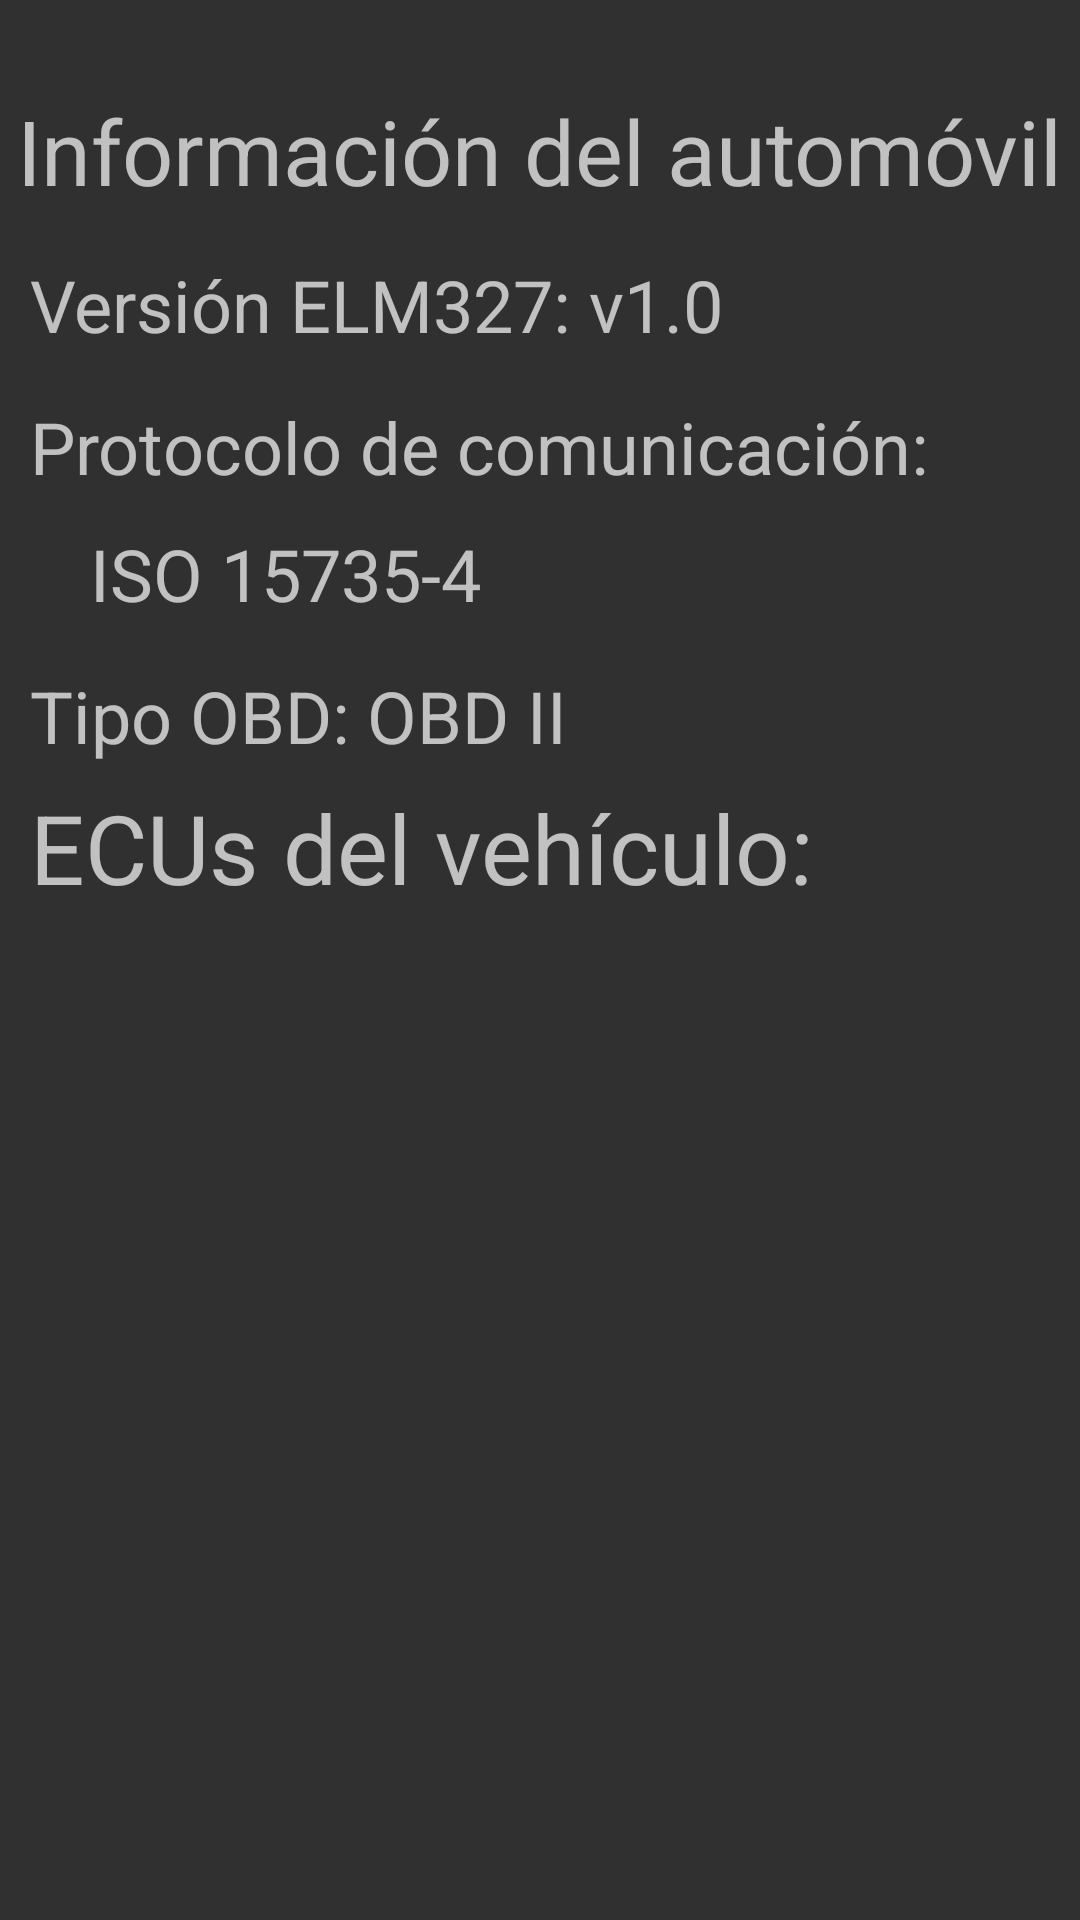

Write the Android layout XML for this screen, with the resource values it uses.
<!-- AndroidManifest.xml: application theme Theme.AppCompat.NoActionBar -->
<!-- res/layout/activity_verification_result.xml -->
<?xml version="1.0" encoding="utf-8"?>
<LinearLayout xmlns:android="http://schemas.android.com/apk/res/android"
    android:layout_width="match_parent"
    android:layout_height="match_parent"
    xmlns:tools="http://schemas.android.com/tools"
    tools:context=".CarInfo"
    android:orientation="vertical">
    <androidx.constraintlayout.widget.ConstraintLayout
        xmlns:app="http://schemas.android.com/apk/res-auto"
        xmlns:tools="http://schemas.android.com/tools"
        android:layout_width="match_parent"
        android:layout_height="0dp"
        android:layout_weight="2">

        <TextView
            android:layout_width="wrap_content"
            android:layout_height="wrap_content"
            android:text="Información del automóvil"
            app:layout_constraintLeft_toLeftOf="parent"
            app:layout_constraintRight_toRightOf="parent"
            app:layout_constraintTop_toTopOf="parent"
            android:textSize="30sp"
            android:layout_marginTop="30dp"
            android:id="@+id/titleResult"/>

        <TextView
            android:layout_width="wrap_content"
            android:layout_height="wrap_content"
            android:text="Versión ELM327: "
            app:layout_constraintLeft_toLeftOf="parent"
            app:layout_constraintTop_toBottomOf="@id/titleResult"
            android:layout_marginTop="15dp"
            android:layout_marginLeft="10dp"
            android:textSize="24sp"
            android:id="@+id/versionText"/>

        <TextView
            android:layout_width="wrap_content"
            android:layout_height="wrap_content"
            android:text="v1.0"
            app:layout_constraintTop_toBottomOf="@id/titleResult"
            app:layout_constraintLeft_toRightOf="@id/versionText"
            android:layout_marginTop="15dp"
            android:textSize="24sp"
            android:id="@+id/versionVRValueText"/>
        <TextView
            android:layout_width="wrap_content"
            android:layout_height="wrap_content"
            android:text="Protocolo de comunicación: "
            app:layout_constraintLeft_toLeftOf="parent"
            app:layout_constraintTop_toBottomOf="@id/versionText"
            android:layout_marginTop="15dp"
            android:layout_marginLeft="10dp"
            android:textSize="24sp"
            android:id="@+id/protocolText"/>

        <TextView
            android:layout_width="wrap_content"
            android:layout_height="wrap_content"
            android:text="ISO 15735-4 "
            app:layout_constraintTop_toBottomOf="@id/protocolText"
            app:layout_constraintLeft_toLeftOf="parent"
            android:layout_marginTop="10dp"
            android:layout_marginLeft="30dp"
            android:textSize="24sp"
            android:id="@+id/protocolVRValueText"/>

        <TextView
            android:layout_width="wrap_content"
            android:layout_height="wrap_content"
            android:text="Tipo OBD: "
            app:layout_constraintLeft_toLeftOf="parent"
            app:layout_constraintTop_toBottomOf="@id/protocolVRValueText"
            android:layout_marginTop="15dp"
            android:layout_marginLeft="10dp"
            android:textSize="24sp"
            android:id="@+id/tipoOBDText"/>

        <TextView
            android:layout_width="wrap_content"
            android:layout_height="wrap_content"
            android:text="OBD II"
            app:layout_constraintTop_toBottomOf="@id/protocolVRValueText"
            app:layout_constraintLeft_toRightOf="@id/tipoOBDText"
            android:layout_marginTop="15dp"
            android:textSize="24sp"
            android:id="@+id/tipoOBDValueText"/>

    </androidx.constraintlayout.widget.ConstraintLayout>
    <LinearLayout
        android:layout_width="match_parent"
        android:layout_height="0dp"
        android:layout_weight="3"
        android:orientation="vertical"
        android:id="@+id/listECUsView">

        <TextView
            android:layout_width="match_parent"
            android:layout_height="wrap_content"
            android:text="ECUs del vehículo:"
            android:layout_marginTop="5dp"
            android:layout_marginLeft="10dp"
            android:textSize="32sp"
            android:id="@+id/titleListECUs"/>

        <ListView
            android:layout_width="match_parent"
            android:layout_height="wrap_content"
            android:id="@+id/listECUs"/>
    </LinearLayout>
    <Button
        android:layout_width="match_parent"
        android:layout_height="wrap_content"
        android:text="Leer códigos de error"
        android:id="@+id/readCodesVRButton"
        android:visibility="gone"/>
</LinearLayout>
<!-- resources referenced by this layout -->
<resources>

</resources>
